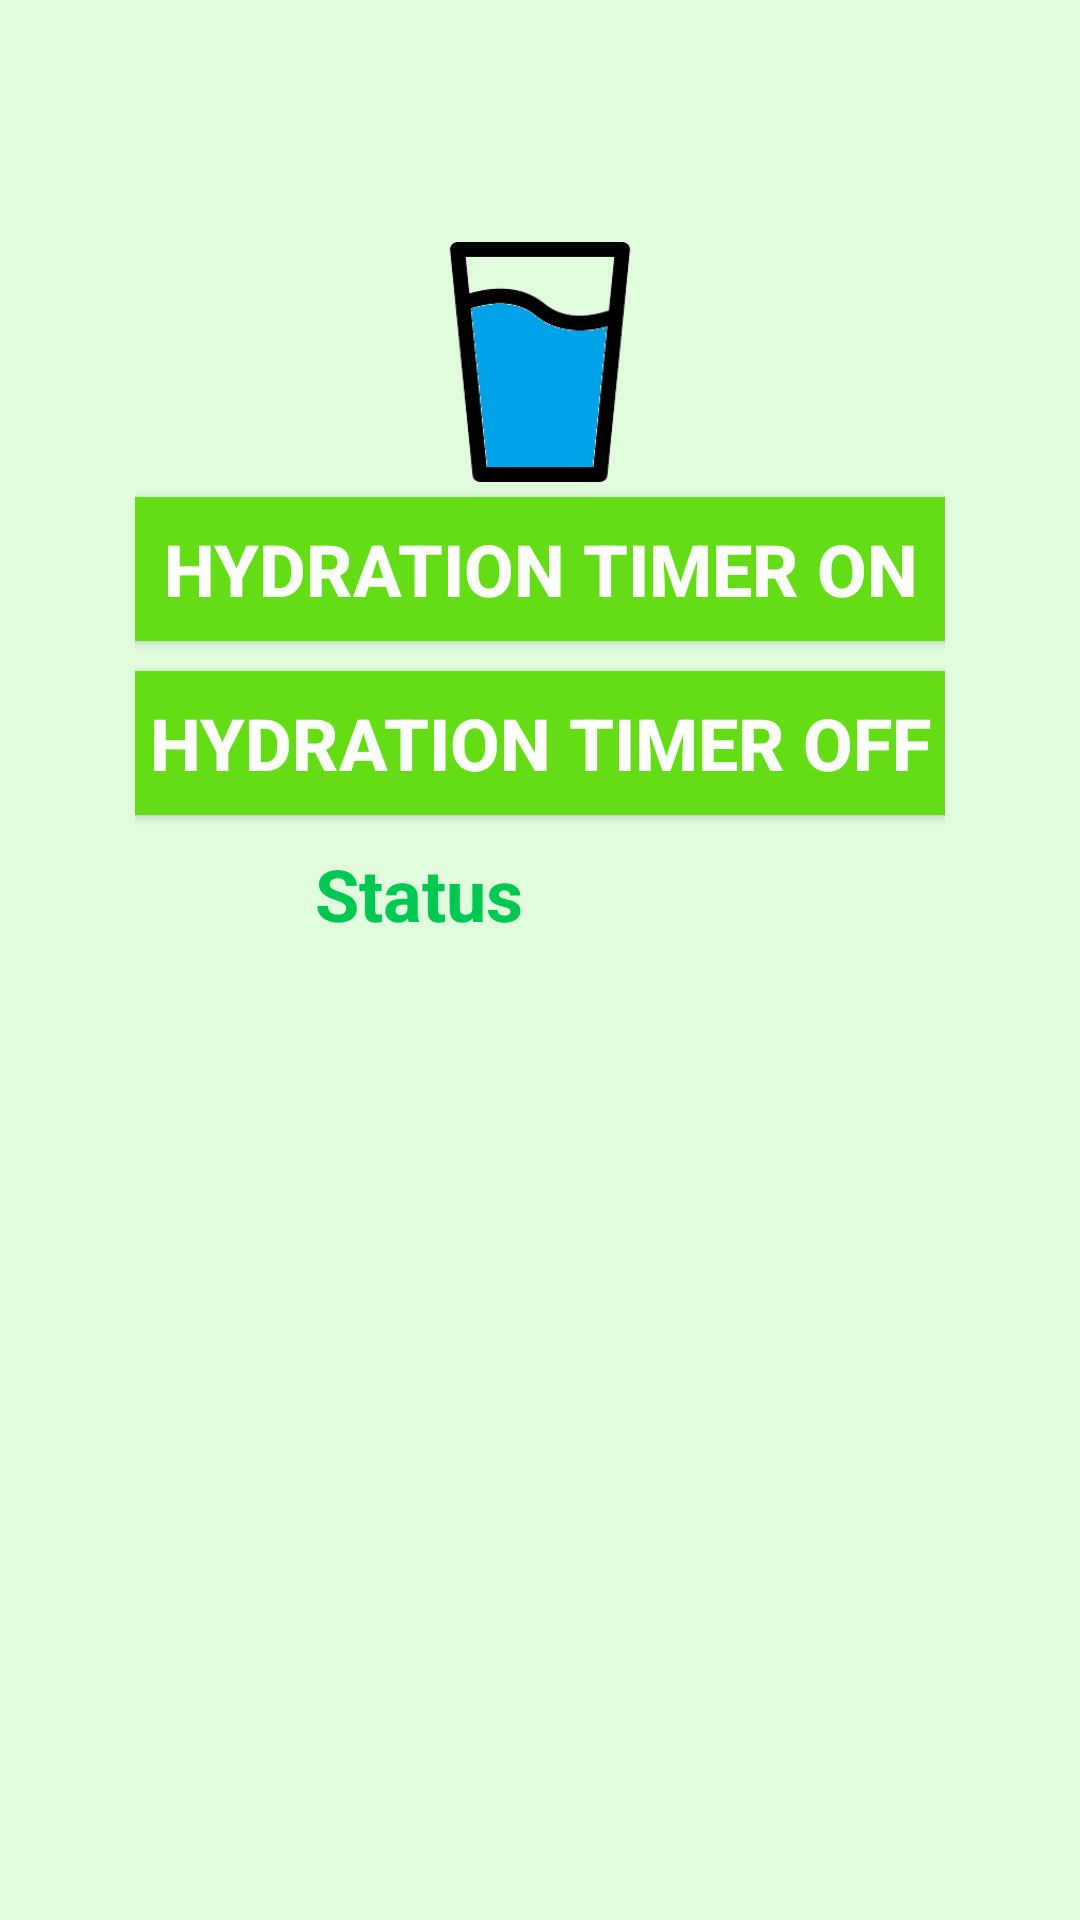

Reconstruct the res/layout file that produces this screen, plus the resources it refers to.
<!-- AndroidManifest.xml: application theme AppTheme -->
<!-- res/layout/tab3_fragment.xml -->
<?xml version="1.0" encoding="utf-8"?>
<RelativeLayout xmlns:android="http://schemas.android.com/apk/res/android"
    xmlns:app="http://schemas.android.com/apk/res-auto"
    xmlns:tools="http://schemas.android.com/tools"
    android:layout_width="match_parent"
    android:orientation="vertical"
    android:layout_height="match_parent"
    android:background="@drawable/lightgreenbackground"
    >
    <LinearLayout
        android:layout_width="wrap_content"
        android:layout_height="wrap_content"
        android:layout_centerVertical="true"
        android:layout_centerHorizontal="true"
        android:orientation="vertical"
        >
        <ImageView

            android:id="@+id/imageView"
            android:layout_width="80dp"
            android:layout_height="90dp"
            android:layout_marginLeft="95dp"
            android:src="@drawable/glass"
            />

        <Button
            android:id="@+id/on"
            android:layout_width="270dp"
            android:layout_height="wrap_content"
            android:text="Hydration Timer On"
            android:background="#64DD17"

            android:textColor="#FAFFFFFF"
            android:textSize="24sp"

            android:textStyle="bold" />

        <Button
            android:id="@+id/off"
            android:layout_width="270dp"
            android:layout_height="wrap_content"
            android:layout_marginTop="10dp"
            android:background="#64DD17"
            android:text="Hydration Timer Off"
            android:textColor="#FAFFFFFF"
            android:textSize="24sp"
            android:textStyle="bold" />

        <TextView
            android:id="@+id/onoff"
            android:layout_marginTop="10dp"
            android:layout_marginLeft="60dp"
            android:layout_width="wrap_content"
            android:layout_height="wrap_content"
            android:layout_marginBottom="250dp"
            android:text="Status"
            android:textColor="#00C853"
            android:textSize="24sp"
            android:textStyle="bold"
            />
    </LinearLayout>
</RelativeLayout>
<!-- resources referenced by this layout -->
<resources>
  <!-- drawable glass: png bitmap (drawable, 5531 bytes) -->
  <!-- drawable lightgreenbackground: png bitmap (drawable, 5307 bytes) -->
  <style name="AppTheme" parent="Theme.AppCompat.Light.NoActionBar">
          
          <item name="colorPrimary">@color/cardview_shadow_start_color</item>
          <item name="colorPrimaryDark">@color/cardview_shadow_start_color</item>
          <item name="colorAccent">@color/cardview_shadow_end_color</item>
      </style>
</resources>
